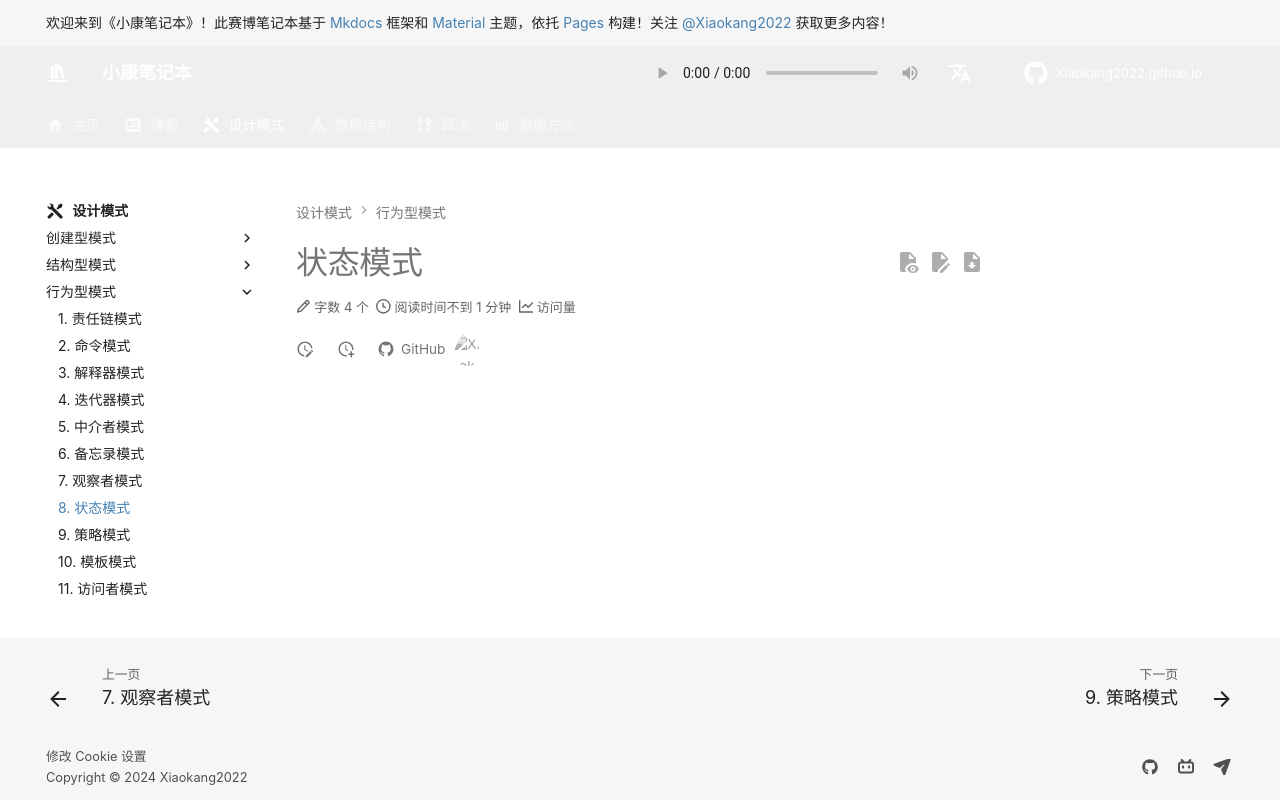

repository: Xiaokang2022/Xiaokang2022.github.io · page: design-pattern/behavioral-pattern/state-pattern/index.html · generator: mkdocs

---
comments: true
---

# 状态模式
